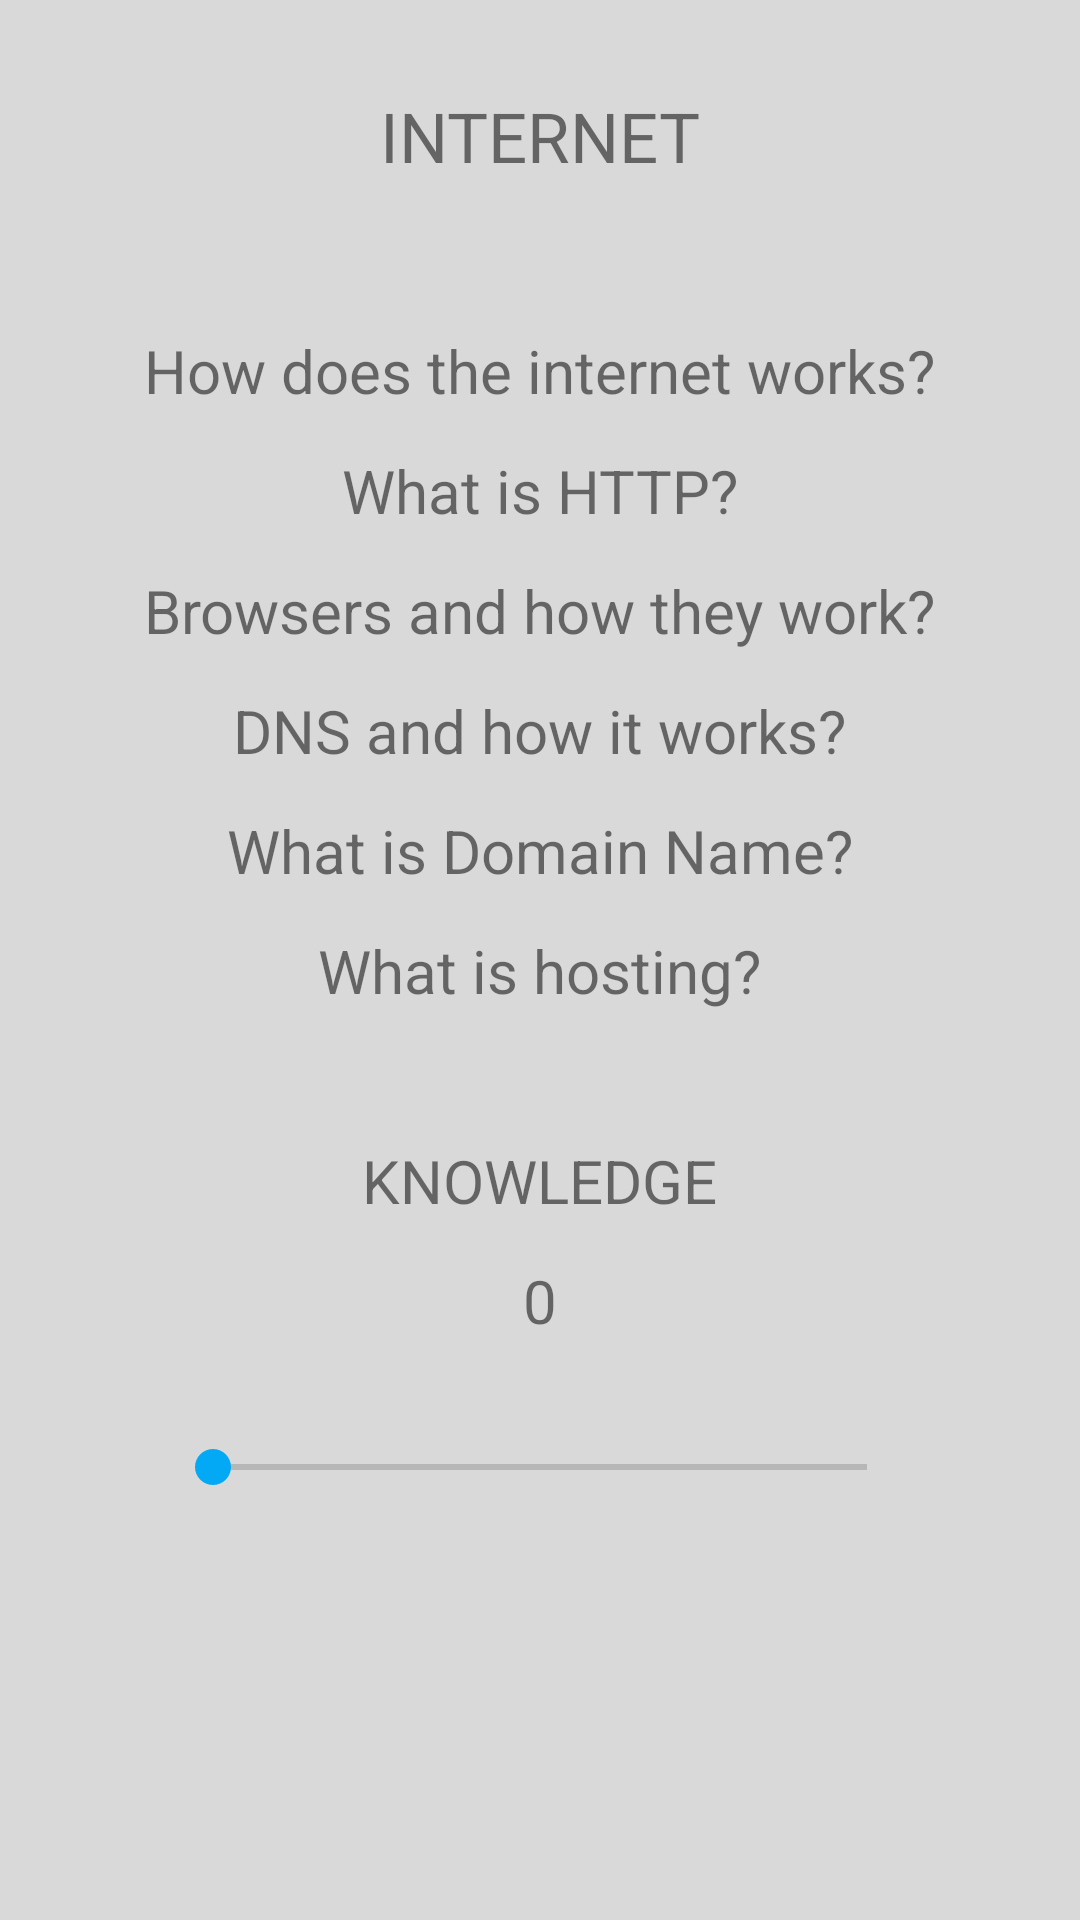

Produce the Android XML layout that renders to this screen, including the resource entries it uses.
<!-- AndroidManifest.xml: application theme Theme.TechTree -->
<!-- res/layout/activity_bend_internet.xml -->
<?xml version="1.0" encoding="utf-8"?>
<RelativeLayout xmlns:android="http://schemas.android.com/apk/res/android"
    xmlns:app="http://schemas.android.com/apk/res-auto"
    xmlns:tools="http://schemas.android.com/tools"
    android:layout_width="match_parent"
    android:layout_height="match_parent"
    tools:context=".bEnd_Internet"
    android:background="@color/grey">

    <RelativeLayout
        android:layout_width="match_parent"
        android:layout_height="60dp"
        android:layout_marginTop="30dp">

        <TextView
            android:id="@+id/title"
            android:layout_width="wrap_content"
            android:layout_height="wrap_content"
            android:text="INTERNET"
            android:textSize="23sp"
            android:layout_centerHorizontal="true"/>
    </RelativeLayout>

    <RelativeLayout
        android:layout_width="match_parent"
        android:layout_height="60dp"
        android:layout_marginTop="110dp">

        <TextView
            android:id="@+id/topics1"
            android:layout_width="wrap_content"
            android:layout_height="wrap_content"
            android:text="How does the internet works?"
            android:textSize="20sp"
            android:layout_centerHorizontal="true"/>
    </RelativeLayout>

    <RelativeLayout
        android:layout_width="match_parent"
        android:layout_height="60dp"
        android:layout_marginTop="150dp">

        <TextView
            android:id="@+id/topics2"
            android:layout_width="wrap_content"
            android:layout_height="wrap_content"
            android:text="What is HTTP?"
            android:textSize="20sp"
            android:layout_centerHorizontal="true"/>
    </RelativeLayout>

    <RelativeLayout
        android:layout_width="match_parent"
        android:layout_height="60dp"
        android:layout_marginTop="190dp">

        <TextView
            android:id="@+id/topics3"
            android:layout_width="wrap_content"
            android:layout_height="wrap_content"
            android:text="Browsers and how they work?"
            android:textSize="20sp"
            android:layout_centerHorizontal="true"/>
    </RelativeLayout>

    <RelativeLayout
        android:layout_width="match_parent"
        android:layout_height="60dp"
        android:layout_marginTop="230dp">

        <TextView
            android:id="@+id/topics4"
            android:layout_width="wrap_content"
            android:layout_height="wrap_content"
            android:text="DNS and how it works?"
            android:textSize="20sp"
            android:layout_centerHorizontal="true"/>
    </RelativeLayout>

    <RelativeLayout
        android:layout_width="match_parent"
        android:layout_height="60dp"
        android:layout_marginTop="270dp">

        <TextView
            android:id="@+id/topics5"
            android:layout_width="wrap_content"
            android:layout_height="wrap_content"
            android:text="What is Domain Name?"
            android:textSize="20sp"
            android:layout_centerHorizontal="true"/>
    </RelativeLayout>

    <RelativeLayout
        android:layout_width="match_parent"
        android:layout_height="60dp"
        android:layout_marginTop="310dp">

        <TextView
            android:id="@+id/topics6"
            android:layout_width="wrap_content"
            android:layout_height="wrap_content"
            android:text="What is hosting?"
            android:textSize="20sp"
            android:layout_centerHorizontal="true"/>
    </RelativeLayout>

    <RelativeLayout
        android:layout_width="match_parent"
        android:layout_height="60dp"
        android:layout_marginTop="380dp">

        <TextView
            android:id="@+id/knowledgeText"
            android:layout_width="wrap_content"
            android:layout_height="wrap_content"
            android:text="KNOWLEDGE"
            android:textSize="20sp"
            android:layout_centerHorizontal="true"/>
    </RelativeLayout>

    <RelativeLayout
        android:layout_width="match_parent"
        android:layout_height="30dp"
        android:layout_marginTop="420dp">

        <TextView
            android:id="@+id/b_internetKnowledgeInt"
            android:layout_width="wrap_content"
            android:layout_height="wrap_content"
            android:text="0"
            android:textSize="20sp"
            android:layout_centerHorizontal="true"/>
    </RelativeLayout>

    <RelativeLayout
        android:layout_width="match_parent"
        android:layout_height="60dp"
        android:layout_marginTop="460dp">

        <SeekBar
            android:id="@+id/b_internet_knowledge"
            android:layout_width="250dp"
            android:layout_height="wrap_content"
            android:min="0"
            android:max="10"
            android:progress="0"
            android:layout_marginTop="20dp"
            android:thumbTint="@color/blue"
            android:layout_centerHorizontal="true"/>/>
    </RelativeLayout>

</RelativeLayout>
<!-- resources referenced by this layout -->
<resources>
  <color name="blue">#03A9F4</color>
  <color name="grey">#D9D9D9</color>
  <style name="Theme.TechTree" parent="Theme.MaterialComponents.DayNight.NoActionBar">
          
          <item name="colorPrimary">@color/blue</item>
          <item name="colorPrimaryVariant">@color/blue</item>
          <item name="colorOnPrimary">@color/white</item>
          
          <item name="colorSecondary">@color/teal_200</item>
          <item name="colorSecondaryVariant">@color/teal_700</item>
          <item name="colorOnSecondary">@color/black</item>
          
          <item name="android:statusBarColor" tools:targetApi="l">?attr/colorPrimaryVariant</item>
          
      </style>
  <!-- not gathered from this repository: default colours our renderer supplied (Android Studio template values) -->
  <color name="teal_200">#FF03DAC5</color>
  <color name="teal_700">#FF018786</color>
  <color name="black">#FF000000</color>
  <color name="white">#FFFFFFFF</color>
</resources>
